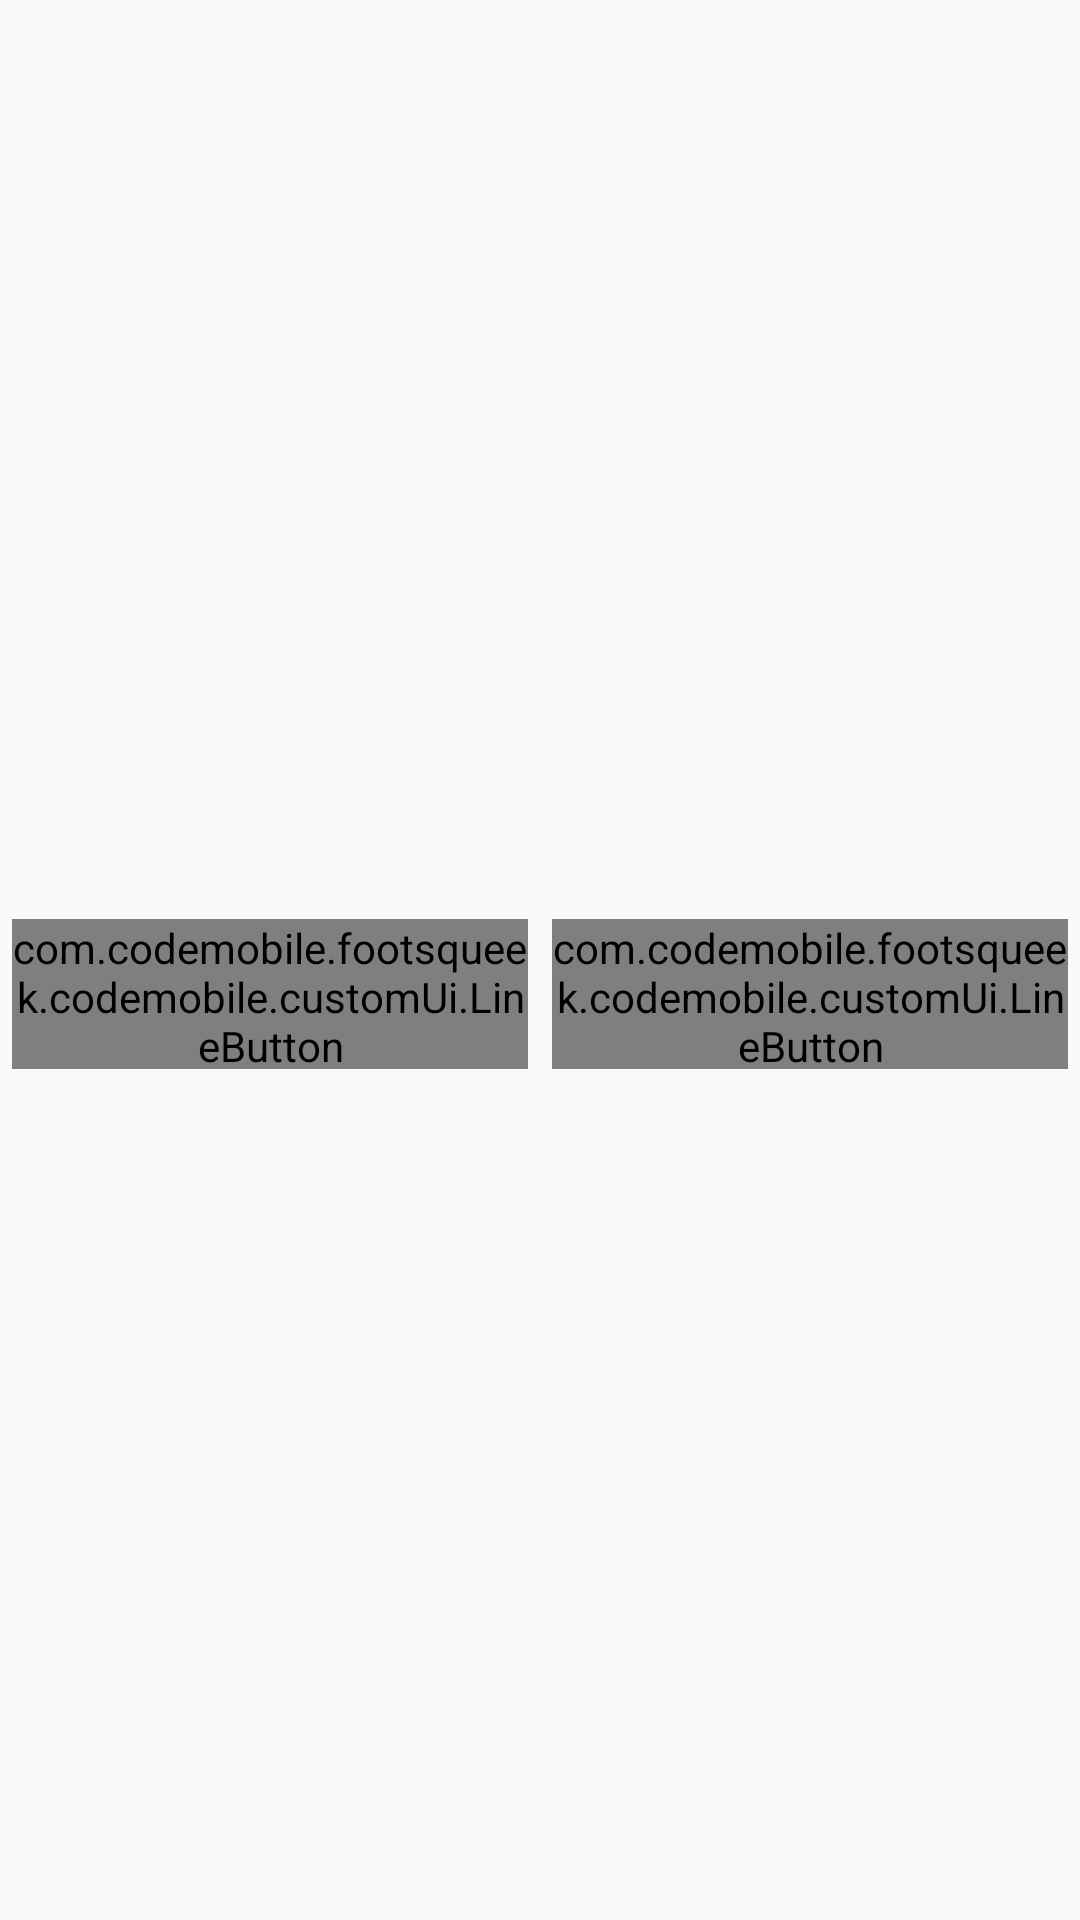

This screen was rendered from an Android layout file. Write that file and the resources it references.
<!-- AndroidManifest.xml: activity theme AppTheme.NoActionBar -->
<!-- res/layout/fragment_schedule_detail.xml -->
<?xml version="1.0" encoding="utf-8"?>
<LinearLayout xmlns:android="http://schemas.android.com/apk/res/android"
    xmlns:app="http://schemas.android.com/apk/res-auto"
    xmlns:tools="http://schemas.android.com/tools"
    android:orientation="vertical"
    android:layout_marginRight="12dp"
    android:layout_marginTop="14dp"
    android:layout_marginLeft="12dp"
    android:layout_width="match_parent"
    android:layout_height="match_parent">
    <ImageView
        android:layout_marginTop="40dp"
        android:layout_width="wrap_content"
        android:layout_height="wrap_content"
        android:background="@drawable/favorite_not_selected"
        android:id="@+id/favorite_btn"
        android:layout_gravity="right"
        android:padding="25dp"

        />

    <LinearLayout
        android:layout_width="match_parent"
        android:layout_height="wrap_content"
        android:orientation="vertical"
        android:layout_marginTop="-20dp"
        >

        <ImageView
            android:layout_gravity="center"
            android:layout_width="170dp"
            android:layout_height="170dp"
            android:id="@+id/speakerImg"
            />

        <TextView
            android:layout_gravity="center"
            android:textSize="18sp"
            android:textStyle="bold"
            android:layout_width="wrap_content"
            android:layout_height="wrap_content"
            android:id="@+id/speaker"
            />
        <TextView
            android:layout_gravity="center"
            android:textSize="16sp"
            android:textStyle="bold"
            android:layout_width="wrap_content"
            android:layout_height="wrap_content"
            android:id="@+id/organisation"
            />

        <LinearLayout
            android:orientation="horizontal"
            android:layout_width="wrap_content"
            android:layout_height="wrap_content"
            android:layout_gravity="center"
            >


            <ImageView
                android:layout_width="wrap_content"
                android:layout_height="wrap_content"
                app:srcCompat="@drawable/ic_twitter"
                android:id="@+id/twitter"
                android:padding="8dp"
                />


        </LinearLayout>
    </LinearLayout>

    <LinearLayout
        android:layout_width="match_parent"
        android:layout_height="wrap_content"
        android:orientation="horizontal">

        <com.codemobile.footsqueek.codemobile.customUi.LineButton
            android:layout_weight="1"
            android:layout_width="0dp"
            android:layout_height="50dp"
            android:id="@+id/btn_profile"
            app:Text="Talks"
            android:layout_marginTop="4dp"
            android:layout_marginLeft="4dp"
            android:layout_marginRight="4dp"
            />

        <com.codemobile.footsqueek.codemobile.customUi.LineButton
            android:layout_weight="1"
            android:layout_width="0dp"
            android:layout_height="50dp"
            android:id="@+id/btn_talk"
            android:layout_marginTop="4dp"
            android:layout_marginLeft="4dp"
            android:layout_marginRight="4dp"
            app:Text="Profile"/>
    </LinearLayout>

    <ScrollView
        android:layout_width="match_parent"
        android:layout_height="wrap_content">


        <LinearLayout
            android:layout_width="match_parent"
            android:layout_height="wrap_content"
            android:orientation="vertical"
            android:id="@+id/talksLL">

            <android.support.constraint.ConstraintLayout
                android:layout_width="match_parent"
                android:layout_height="wrap_content"
                android:paddingTop="4dp"
              >

                <LinearLayout
                    android:layout_width="0dp"
                    android:layout_height="wrap_content"
                    android:orientation="vertical"
                    app:layout_constraintTop_toTopOf="parent"
                    app:layout_constraintLeft_toLeftOf="parent"
                    app:layout_constraintRight_toLeftOf="@+id/buildingiconLL"
                    android:id="@+id/titleLL"
                    tools:layout_editor_absoluteX="64dp">
                    <TextView
                        android:layout_width="wrap_content"
                        android:layout_height="wrap_content"
                        app:layout_constraintLeft_toRightOf="parent"
                        app:layout_constraintTop_toBottomOf="parent"
                        app:layout_constraintRight_toLeftOf="@+id/buildingiconLL"
                        android:textSize="18sp"
                        android:textColor="@color/black"
                        android:id="@+id/title"
                        />
                    <TextView
                        android:layout_width="wrap_content"
                        android:layout_height="wrap_content"
                        android:id="@+id/timeStart"
                        app:layout_constraintLeft_toRightOf="parent"
                        app:layout_constraintTop_toBottomOf="@+id/title"
                        app:layout_constraintRight_toLeftOf="@+id/buildingiconLL"
                        />

                </LinearLayout>

                <LinearLayout
                    app:layout_constraintRight_toLeftOf="parent"
                    app:layout_constraintTop_toTopOf="parent"
                    android:gravity="center"
                    android:layout_width="wrap_content"
                    android:layout_height="wrap_content"
                    android:orientation="vertical"
                    android:id="@+id/buildingiconLL"
                    tools:layout_editor_absoluteY="1638dp">

                    <ImageView
                        android:layout_width="30dp"
                        android:layout_height="30dp"
                        android:id="@+id/buildingIcon"/>

                    <TextView
                        android:layout_width="wrap_content"
                        android:layout_height="wrap_content"
                        android:id="@+id/buildingName"
                        />

                </LinearLayout>


            </android.support.constraint.ConstraintLayout>
            <LinearLayout
                android:layout_width="match_parent"
                android:layout_height="wrap_content"
                android:orientation="vertical">

                <TextView
                    android:layout_width="wrap_content"
                    android:layout_height="wrap_content"
                    android:id="@+id/talk_desc"
                    android:lineSpacingExtra="4dp"
                    android:textColor="@color/black"
                    android:scrollbars="vertical"
                    />


            </LinearLayout>


            <LinearLayout
                android:orientation="horizontal"
                android:layout_width="match_parent"
                android:layout_height="wrap_content"
                android:id="@+id/tagsLL"
                ></LinearLayout>

        </LinearLayout>
    </ScrollView>
    <TextView
        android:layout_width="wrap_content"
        android:layout_height="wrap_content"
        android:id="@+id/speaker_desc"
        android:visibility="gone"
        android:lineSpacingExtra="4dp"
        android:scrollbars="vertical"
        android:textColor="@color/black"
        />


</LinearLayout>
<!-- resources referenced by this layout -->
<resources>
  <color name="black">#263238</color>
  <!-- drawable ic_twitter (drawable) -->
  <?xml version="1.0" encoding="utf-8"?>
  <vector xmlns:android="http://schemas.android.com/apk/res/android"
      android:width="23dp"
      android:height="19.24dp"
      android:viewportWidth="23"
      android:viewportHeight="19.24">
  
      <path
          android:fillColor="#e20d17"
          android:pathData="M0,17.2 A10.23,10.23,0,0,0,6.79,15.05 A5.07,5.07,0,0,1,2.34,11.83 L4.15,11.68
  C2.1,10.74,0.77,9.37,0.6,7 L2.49,7.45 L2.62,7.32 A5,5,0,0,1,1.19,1
  A14.14,14.14,0,0,0,11.19,6 C11.19,5.65,11.19,5.35,11.19,5.05
  A4.58,4.58,0,0,1,13.82,0.55 A4.56,4.56,0,0,1,19,1.17 A1,1,0,0,0,20.15,1.39
  C20.86,1.12,21.59,0.87,22.3,0.6 L22.46,0.73 L20.69,3 L22.89,2.49 L23,2.6
  A21.45,21.45,0,0,1,21.35,4.3 A1.49,1.49,0,0,0,20.76,5.53
  C20.59,10.71,18.38,14.82,13.87,17.4 S4.59,19.73,0,17.2 Z" />
  </vector>
  <style name="AppTheme.NoActionBar">
          <item name="windowActionBar">false</item>
          <item name="windowNoTitle">true</item>
      </style>
</resources>
